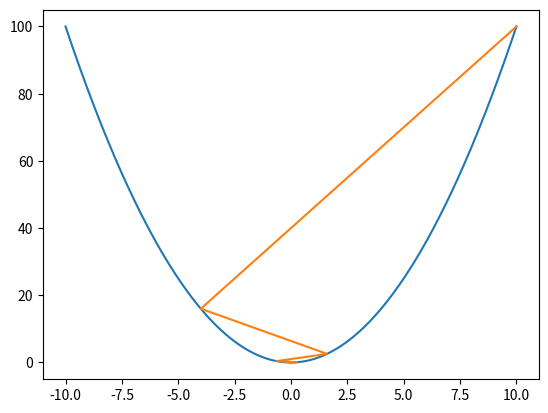
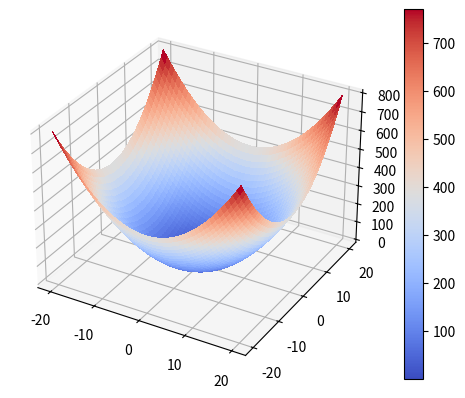

These charts were generated, in order, by the following Python code:
import numpy as np
import matplotlib.pyplot as plt
from matplotlib import cm


def carr(x):
    return x ** 2


def dcarr(x):
    return 2 * x


def descent_gradient(x_0, function, d_function, learning_rate, n_max = 10):
    descent = np.zeros(n_max + 1)
    val_descent = np.zeros(n_max + 1)
    descent[0], val_descent[0] = x_0, function(x_0)
    for k in range(n_max):
        descent[k + 1] = descent[k] - learning_rate * d_function(descent[k])
        val_descent[k + 1] = function(descent[k + 1])

    return descent, val_descent


def plot_gradient_descent(x_0, learning_rate, precision):
    x_func = np.linspace(-10, 10, precision)
    y_func = x_func ** 2
    plt.plot(x_func, y_func)

    x_des, y_des = descent_gradient(x_0, carr, dcarr, learning_rate)

    print(x_des, y_des)
    plt.plot(x_des, y_des)
    plt.show()


def plot_large_surface():
    x = np.linspace(-20, 20, 1000)
    y = np.linspace(-20, 20, 1000)
    X, Y = np.meshgrid(x, y)
    Z = X ** 2 + Y ** 2

    fig, ax = plt.subplots(subplot_kw={"projection": "3d"})

    surf = ax.plot_surface(X, Y, Z,
                           linewidth=0, cmap=cm.coolwarm, antialiased=False)

    # ax.set_yscale("log")
    fig.colorbar(surf)
    plt.show()


def main():
    X_0 = 10
    LEARNING_RATE = 0.7
    PRECISION = 1000

    plot_gradient_descent(X_0, LEARNING_RATE, PRECISION)
    plot_large_surface()

    pass

if __name__ == '__main__':
    main()


